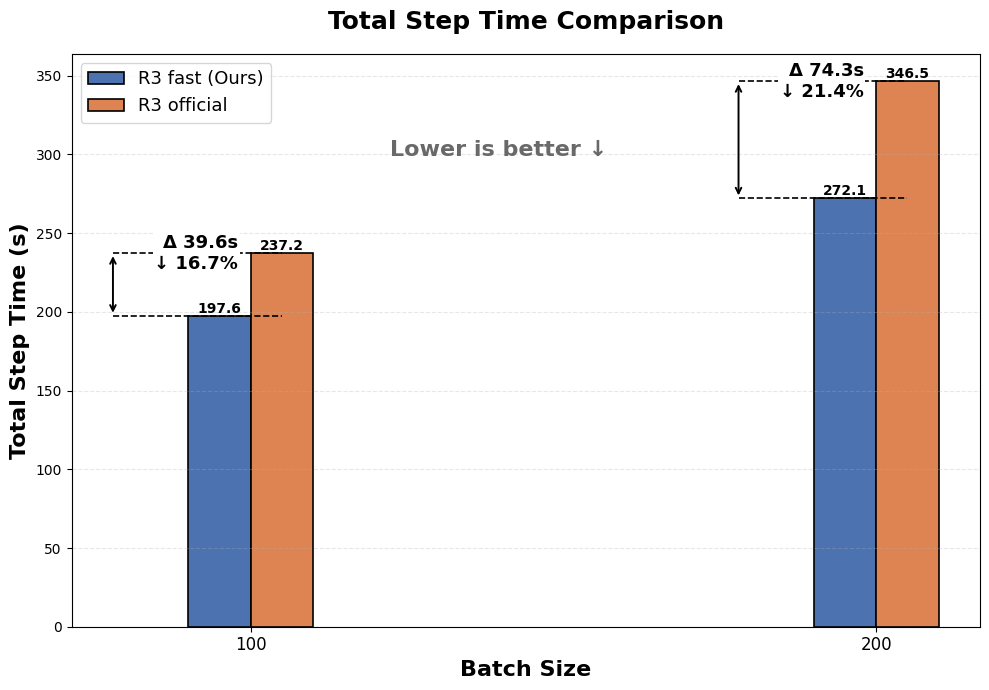

This chart was generated by the following Python code:
import matplotlib.pyplot as plt
import numpy as np

# ===========================================================
# Matplotlib global settings
# ===========================================================
plt.rcParams['font.sans-serif'] = ['DejaVu Sans']
plt.rcParams['axes.unicode_minus'] = False

# ===========================================================
# Data
# ===========================================================
batch_sizes = [100, 200]

# Total Step Time (seconds)
step_100 = [197.6238, 237.2]    # R3 fast, R3 official
step_200 = [272.15, 346.46]     # R3 fast, R3 official

# ===========================================================
# Figure
# ===========================================================
fig, ax = plt.subplots(figsize=(10, 7))

# --- softer academic colors ---
color_fast = '#4C72B0'      # muted blue
color_official = '#DD8452'  # muted orange

x = np.arange(len(batch_sizes))
width = 0.10  # <- 柱子更窄

# Bars
bars_fast = ax.bar(
    x - width / 2,
    [step_100[0], step_200[0]],
    width,
    label='R3 fast (Ours)',
    color=color_fast,
    edgecolor='black',
    linewidth=1.2
)

bars_official = ax.bar(
    x + width / 2,
    [step_100[1], step_200[1]],
    width,
    label='R3 official',
    color=color_official,
    edgecolor='black',
    linewidth=1.2
)

# ===========================================================
# Labels & layout
# ===========================================================
ax.set_xlabel('Batch Size', fontsize=16, fontweight='bold')
ax.set_ylabel('Total Step Time (s)', fontsize=16, fontweight='bold')
ax.set_title('Total Step Time Comparison', fontsize=18, fontweight='bold', pad=18)

ax.set_xticks(x)
ax.set_xticklabels(batch_sizes, fontsize=12)

ax.legend(fontsize=13, loc='upper left')
ax.grid(axis='y', linestyle='--', alpha=0.3)

# Lower is better annotation -> 左上角但稍往下避开 legend
ax.text(
    0.35, 0.85,
    'Lower is better ↓',
    transform=ax.transAxes,
    ha='left',
    va='top',
    fontsize=16,
    fontweight='bold',
    color='dimgray'
)

# ===========================================================
# Bar value labels
# ===========================================================
for bars in [bars_fast, bars_official]:
    for bar in bars:
        h = bar.get_height()
        ax.text(
            bar.get_x() + bar.get_width() / 2,
            h,
            f'{h:.1f}',
            ha='center',
            va='bottom',
            fontsize=10,
            fontweight='bold'
        )

# ===========================================================
# Helper: add gap annotation (long dashed line to official bar)
# ===========================================================
def add_gap_annotation(ax, x_center, y_low, y_high, text):
    arrow_offset = 0.22          # arrow整体左移
    x_arrow = x_center - arrow_offset

    # right edge of official bar (for connection)
    x_right_bar = x_center + width / 2

    # dashed horizontal caps (connect to official bar)
    ax.plot(
        [x_arrow, x_right_bar],
        [y_low, y_low],
        linestyle='--',
        color='black',
        linewidth=1.2
    )
    ax.plot(
        [x_arrow, x_right_bar],
        [y_high, y_high],
        linestyle='--',
        color='black',
        linewidth=1.2
    )

    # vertical double arrow
    ax.annotate(
        '',
        xy=(x_arrow, y_high),
        xytext=(x_arrow, y_low),
        arrowprops=dict(arrowstyle='<->', linewidth=1.4)
    )

    # text
    ax.text(
        x_arrow + 0.20,
        y_high,
        text,
        ha='right',
        va='center',
        fontsize=13,
        fontweight='bold',
        bbox=dict(facecolor='white', edgecolor='none', pad=1.0)
    )

# ===========================================================
# Add comparisons
# ===========================================================
# Batch 100
gap_100 = step_100[1] - step_100[0]
improvement_100 = gap_100 / step_100[1] * 100
add_gap_annotation(
    ax,
    x_center=0,
    y_low=step_100[0],
    y_high=step_100[1],
    text=f'Δ {gap_100:.1f}s\n↓ {improvement_100:.1f}%'
)

# Batch 200
gap_200 = step_200[1] - step_200[0]
improvement_200 = gap_200 / step_200[1] * 100
add_gap_annotation(
    ax,
    x_center=1,
    y_low=step_200[0],
    y_high=step_200[1],
    text=f'Δ {gap_200:.1f}s\n↓ {improvement_200:.1f}%'
)

# ===========================================================
# Save & show
# ===========================================================
plt.tight_layout()
plt.savefig('r3_step_time_comparison.png', dpi=300, bbox_inches='tight')
plt.show()

# ===========================================================
# Console analysis
# ===========================================================
print("=" * 60)
print("R3 Total Step Time Analysis")
print("=" * 60)

print("\nBatch Size 100:")
print(f"  R3 fast:     {step_100[0]:.2f}s")
print(f"  R3 official: {step_100[1]:.2f}s")
print(f"  Gap:         {gap_100:.2f}s")
print(f"  Improvement: {improvement_100:.1f}%")

print("\nBatch Size 200:")
print(f"  R3 fast:     {step_200[0]:.2f}s")
print(f"  R3 official: {step_200[1]:.2f}s")
print(f"  Gap:         {gap_200:.2f}s")
print(f"  Improvement: {improvement_200:.1f}%")

fast_growth = (step_200[0] / step_100[0] - 1) * 100
official_growth = (step_200[1] / step_100[1] - 1) * 100

print("\nScalability (BS100 → BS200):")
print(f"  R3 fast:     +{fast_growth:.1f}%")
print(f"  R3 official: +{official_growth:.1f}%")
print("  → R3 fast scales better")
print("=" * 60)
